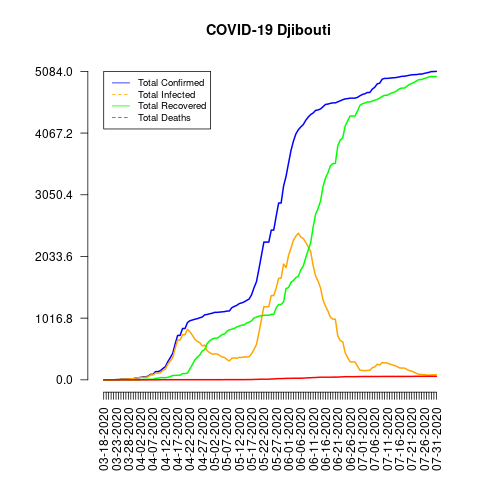

The data file committed next to this chart (first rows):
date, total_confirmed, total_deaths, total_recovered, total_infected, mortality_rate, recovery_rate, daily_growth_rate
03-18-2020, 1, 0, 0, 1, 0.0, 0.0, 1
03-19-2020, 1, 0, 0, 1, 0.0, 0.0, 1.0
03-20-2020, 1, 0, 0, 1, 0.0, 0.0, 1.0
03-21-2020, 1, 0, 0, 1, 0.0, 0.0, 1.0
03-22-2020, 1, 0, 0, 1, 0.0, 0.0, 1.0
03-23-2020, 3, 0, 0, 3, 0.0, 0.0, 3.0
03-24-2020, 3, 0, 0, 3, 0.0, 0.0, 1.0
03-25-2020, 11, 0, 0, 11, 0.0, 0.0, 3.667
03-26-2020, 11, 0, 0, 11, 0.0, 0.0, 1.0
03-27-2020, 12, 0, 0, 12, 0.0, 0.0, 1.091
03-28-2020, 14, 0, 0, 14, 0.0, 0.0, 1.167
03-29-2020, 18, 0, 0, 18, 0.0, 0.0, 1.286
03-30-2020, 18, 0, 0, 18, 0.0, 0.0, 1.0
03-31-2020, 30, 0, 0, 30, 0.0, 0.0, 1.667
04-01-2020, 33, 0, 0, 33, 0.0, 0.0, 1.1
04-02-2020, 40, 0, 0, 40, 0.0, 0.0, 1.212
04-03-2020, 49, 0, 8, 41, 0.0, 16.33, 1.225
04-04-2020, 50, 0, 8, 42, 0.0, 16.0, 1.02
04-05-2020, 59, 0, 9, 50, 0.0, 15.25, 1.18
04-06-2020, 90, 0, 9, 81, 0.0, 10.0, 1.525
04-07-2020, 90, 0, 9, 81, 0.0, 10.0, 1.0
04-08-2020, 135, 0, 25, 110, 0.0, 18.52, 1.5
04-09-2020, 135, 0, 25, 110, 0.0, 18.52, 1.0
04-10-2020, 150, 1, 36, 114, 0.67, 24.0, 1.111
04-11-2020, 187, 2, 36, 151, 1.07, 19.25, 1.247
04-12-2020, 214, 2, 36, 178, 0.93, 16.82, 1.144
04-13-2020, 298, 2, 41, 257, 0.67, 13.76, 1.393
04-14-2020, 363, 2, 53, 310, 0.55, 14.6, 1.218
04-15-2020, 435, 2, 71, 364, 0.46, 16.32, 1.198
04-16-2020, 591, 2, 73, 518, 0.34, 12.35, 1.359
04-17-2020, 732, 2, 76, 656, 0.27, 10.38, 1.239
04-18-2020, 732, 2, 76, 656, 0.27, 10.38, 1.0
04-19-2020, 846, 2, 102, 744, 0.24, 12.06, 1.156
04-20-2020, 846, 2, 102, 744, 0.24, 12.06, 1.0
04-21-2020, 945, 2, 112, 833, 0.21, 11.85, 1.117
04-22-2020, 974, 2, 183, 791, 0.21, 18.79, 1.031
04-23-2020, 986, 2, 252, 734, 0.2, 25.56, 1.012
04-24-2020, 999, 2, 330, 669, 0.2, 33.03, 1.013
04-25-2020, 1008, 2, 373, 635, 0.2, 37.0, 1.009
04-26-2020, 1023, 2, 411, 612, 0.2, 40.18, 1.015
04-27-2020, 1035, 2, 477, 558, 0.19, 46.09, 1.012
04-28-2020, 1072, 2, 498, 574, 0.19, 46.46, 1.036
04-29-2020, 1077, 2, 599, 478, 0.19, 55.62, 1.005
04-30-2020, 1089, 2, 642, 447, 0.18, 58.95, 1.011
05-01-2020, 1097, 2, 672, 425, 0.18, 61.26, 1.007
05-02-2020, 1112, 2, 686, 426, 0.18, 61.69, 1.014
05-03-2020, 1112, 2, 686, 426, 0.18, 61.69, 1.0
05-04-2020, 1116, 2, 713, 403, 0.18, 63.89, 1.004
05-05-2020, 1120, 2, 745, 375, 0.18, 66.52, 1.004
05-06-2020, 1124, 3, 755, 369, 0.27, 67.17, 1.004
05-07-2020, 1133, 3, 799, 334, 0.26, 70.52, 1.008
05-08-2020, 1135, 3, 824, 311, 0.26, 72.6, 1.002
05-09-2020, 1189, 3, 834, 355, 0.25, 70.14, 1.048
05-10-2020, 1210, 3, 847, 363, 0.25, 70.0, 1.018
05-11-2020, 1227, 3, 872, 355, 0.24, 71.07, 1.014
05-12-2020, 1256, 3, 886, 370, 0.24, 70.54, 1.024
05-13-2020, 1268, 3, 900, 368, 0.24, 70.98, 1.01
05-14-2020, 1284, 3, 905, 379, 0.23, 70.48, 1.013
05-15-2020, 1309, 4, 935, 374, 0.31, 71.43, 1.019
05-16-2020, 1331, 4, 950, 381, 0.3, 71.37, 1.017
... 76 more rows
